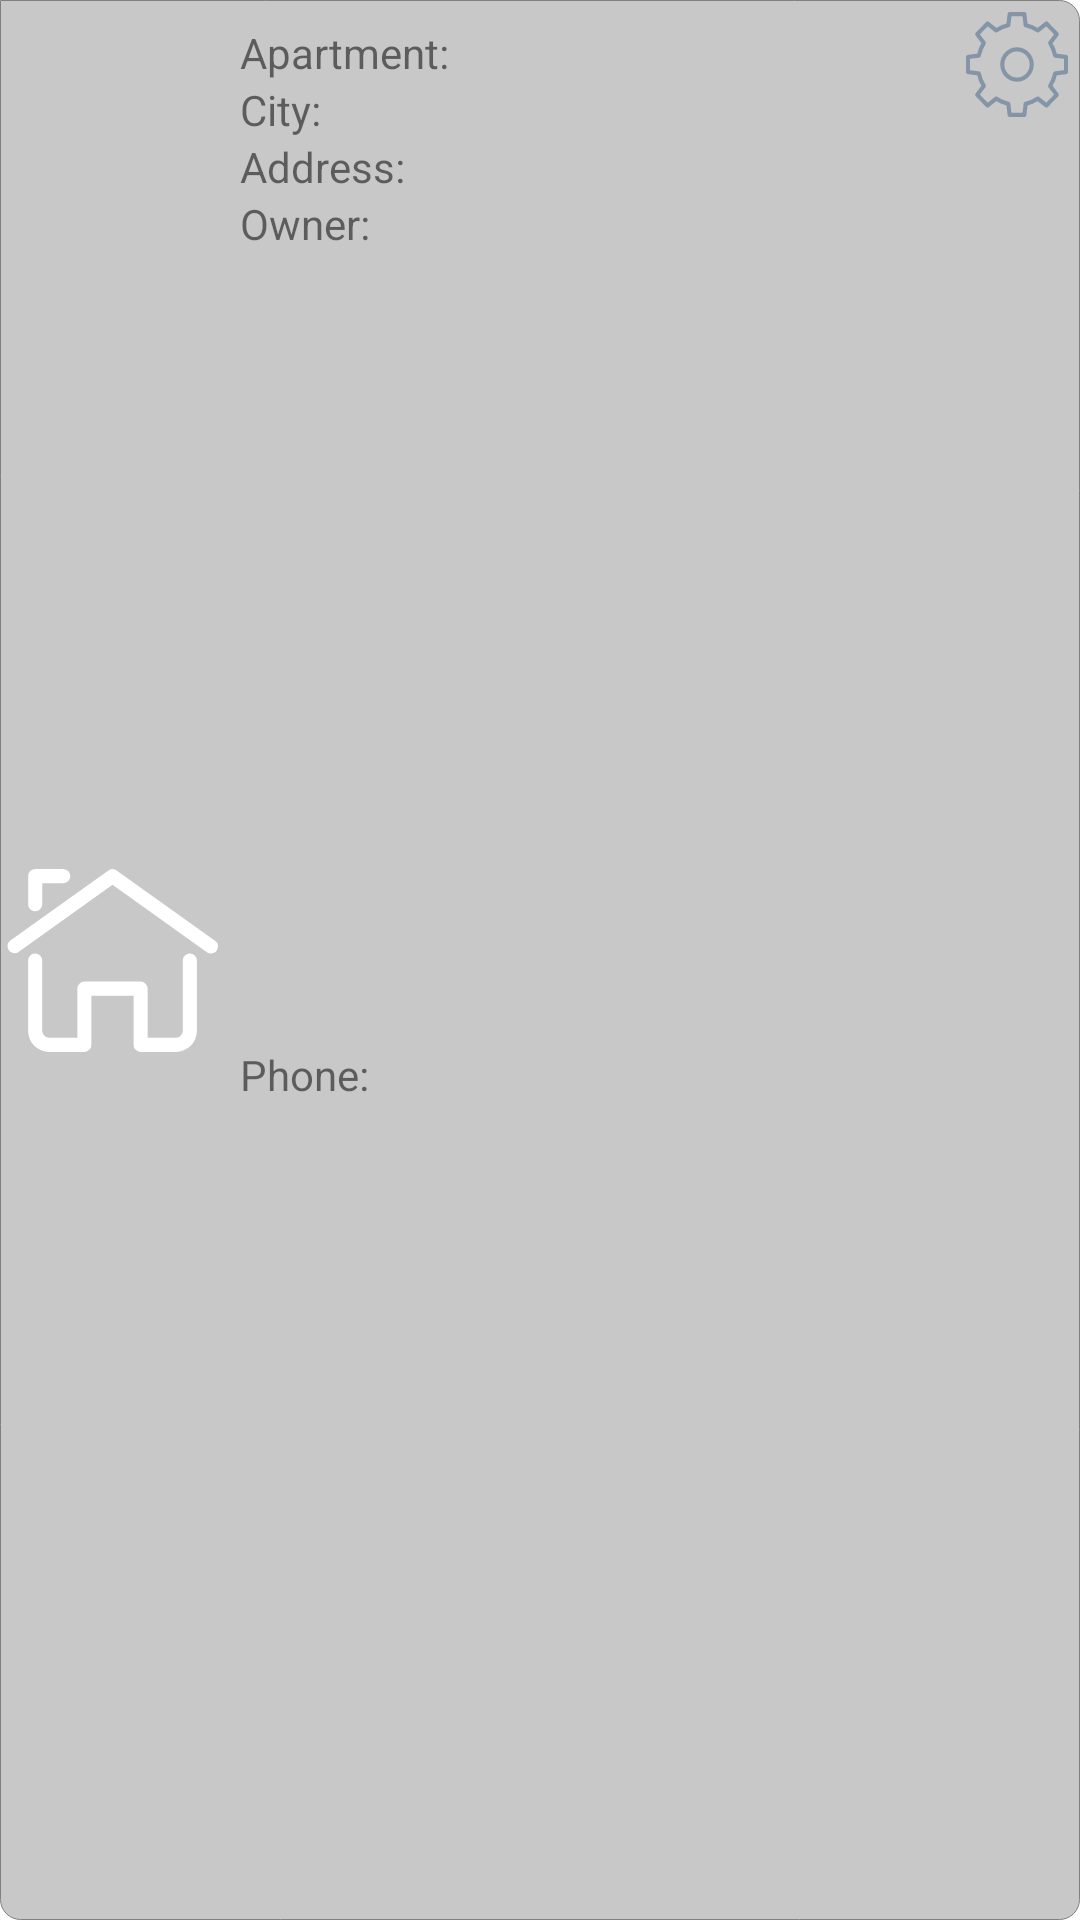

Produce the Android XML layout that renders to this screen, including the resource entries it uses.
<!-- AndroidManifest.xml: application theme Theme.MyTransferApp -->
<!-- res/layout/apartment_item.xml -->
<?xml version="1.0" encoding="utf-8"?>
<androidx.constraintlayout.widget.ConstraintLayout xmlns:android="http://schemas.android.com/apk/res/android"
    xmlns:app="http://schemas.android.com/apk/res-auto"
    xmlns:tools="http://schemas.android.com/tools"
    android:layout_width="match_parent"
    android:layout_height="wrap_content"
    android:layout_marginHorizontal="@dimen/homescreen_itemBorder_margin_horizontal"
    android:layout_marginVertical="11dp"
    android:background="@drawable/ic_item_border_ripple">

    <View
        android:id="@+id/apartmentsmenu_house_ic"
        android:layout_width="75dp"
        android:layout_height="75dp"
        android:background="@drawable/ic_house"
        app:layout_constraintBottom_toBottomOf="parent"
        app:layout_constraintStart_toStartOf="parent"
        app:layout_constraintTop_toTopOf="parent" />

    <TextView
        android:id="@+id/apartmentsmenu_apartment_name_hint"
        android:layout_width="wrap_content"
        android:layout_height="wrap_content"
        android:layout_marginTop="8dp"
        android:paddingHorizontal="5dp"
        android:text="@string/apartment_name_hint"
        android:textSize="14sp"
        app:layout_constraintStart_toEndOf="@id/apartmentsmenu_house_ic"
        app:layout_constraintTop_toTopOf="parent" />

    <TextView
        android:id="@+id/apartmentsmenu_apartment_city_hint"
        android:layout_width="wrap_content"
        android:layout_height="wrap_content"
        android:paddingHorizontal="5dp"
        android:text="@string/apartment_city_hint"
        android:textSize="14sp"
        app:layout_constraintStart_toStartOf="@id/apartmentsmenu_apartment_name_hint"
        app:layout_constraintTop_toBottomOf="@id/apartmentsmenu_apartment_name_hint" />

    <TextView
        android:id="@+id/apartmentsmenu_apartment_address_hint"
        android:layout_width="wrap_content"
        android:layout_height="wrap_content"
        android:paddingHorizontal="5dp"
        android:text="@string/apartment_address_hint"
        android:textSize="14sp"
        app:layout_constraintStart_toStartOf="@id/apartmentsmenu_apartment_name_hint"
        app:layout_constraintTop_toBottomOf="@id/apartmentsmenu_apartment_city_hint" />

    <TextView
        android:id="@+id/apartmentsmenu_apartment_owner_hint"
        android:layout_width="wrap_content"
        android:layout_height="wrap_content"
        android:paddingHorizontal="5dp"
        android:text="@string/apartment_owner_hint"
        android:textSize="14sp"
        app:layout_constraintStart_toStartOf="@id/apartmentsmenu_apartment_name_hint"
        app:layout_constraintTop_toBottomOf="@id/apartmentsmenu_apartment_address_hint" />

    <TextView
        android:id="@+id/apartmentsmenu_apartment_owner_contact_hint"
        android:layout_width="wrap_content"
        android:layout_height="wrap_content"
        android:layout_marginBottom="8dp"
        android:paddingHorizontal="5dp"
        android:text="@string/apartment_owner_contact_hint"
        android:textSize="14sp"
        app:layout_constraintBottom_toBottomOf="parent"
        app:layout_constraintStart_toStartOf="@id/apartmentsmenu_apartment_name_hint"
        app:layout_constraintTop_toBottomOf="@id/apartmentsmenu_apartment_owner_hint" />

    <TextView
        android:id="@+id/apartmentsmenu_apartment_name"
        android:layout_width="wrap_content"
        android:layout_height="wrap_content"
        android:layout_marginBottom="8dp"
        android:textColor="#000000"
        android:textSize="14sp"
        app:layout_constraintBaseline_toBaselineOf="@id/apartmentsmenu_apartment_name_hint"
        app:layout_constraintStart_toEndOf="@id/apartmentsmenu_apartment_name_hint"
        tools:text="Placeholder" />

    <TextView
        android:id="@+id/apartmentsmenu_apartment_city"
        android:layout_width="wrap_content"
        android:layout_height="wrap_content"
        android:layout_marginBottom="8dp"
        android:textColor="#000000"
        android:textSize="14sp"
        app:layout_constraintBaseline_toBaselineOf="@id/apartmentsmenu_apartment_city_hint"
        app:layout_constraintStart_toEndOf="@id/apartmentsmenu_apartment_city_hint"
        app:layout_constraintTop_toBottomOf="@id/apartmentsmenu_apartment_owner_hint"
        tools:text="Placeholder" />

    <TextView
        android:id="@+id/apartmentsmenu_apartment_address"
        android:layout_width="wrap_content"
        android:layout_height="wrap_content"
        android:layout_marginBottom="8dp"
        android:textColor="#000000"
        android:textSize="14sp"
        app:layout_constraintBaseline_toBaselineOf="@id/apartmentsmenu_apartment_address_hint"
        app:layout_constraintStart_toEndOf="@id/apartmentsmenu_apartment_address_hint"
        app:layout_constraintTop_toBottomOf="@id/apartmentsmenu_apartment_owner_hint"
        tools:text="Placeholder" />

    <TextView
        android:id="@+id/apartmentsmenu_apartment_owner"
        android:layout_width="wrap_content"
        android:layout_height="wrap_content"
        android:layout_marginBottom="8dp"
        android:textColor="#000000"
        android:textSize="14sp"
        app:layout_constraintBaseline_toBaselineOf="@id/apartmentsmenu_apartment_owner_hint"
        app:layout_constraintStart_toEndOf="@id/apartmentsmenu_apartment_owner_hint"
        app:layout_constraintTop_toBottomOf="@id/apartmentsmenu_apartment_owner_hint"
        tools:text="Placeholder" />

    <TextView
        android:id="@+id/apartmentsmenu_apartment_owner_contact"
        android:layout_width="wrap_content"
        android:layout_height="wrap_content"
        android:layout_marginBottom="8dp"
        android:textColor="#000000"
        android:textSize="14sp"
        app:layout_constraintStart_toEndOf="@id/apartmentsmenu_apartment_owner_contact_hint"
        app:layout_constraintTop_toBottomOf="@id/apartmentsmenu_apartment_owner_hint"
        tools:text="Placeholder" />

    <View
        android:id="@+id/apartmentsmenu_settings_button"
        android:layout_width="34dp"
        android:layout_height="35dp"
        android:layout_margin="4dp"
        android:focusableInTouchMode="true"
        android:background="@drawable/ic_settings"
        app:layout_constraintEnd_toEndOf="parent"
        app:layout_constraintTop_toTopOf="parent"
        android:focusable="true"/>

</androidx.constraintlayout.widget.ConstraintLayout>
<!-- resources referenced by this layout -->
<resources>
  <dimen name="homescreen_itemBorder_margin_horizontal">19dp</dimen>
  <!-- drawable ic_house (drawable) -->
  <vector android:height="75dp" android:viewportHeight="32"
      android:viewportWidth="32" android:width="75dp" xmlns:android="http://schemas.android.com/apk/res/android">
      <path android:fillColor="#FFFFFF" android:pathData="M30,15a1,1 0,0 1,-0.58 -0.19L16,5.23 2.58,14.81a1,1 0,0 1,-1.16 -1.62l14,-10a1,1 0,0 1,1.16 0l14,10A1,1 0,0 1,30 15Z"/>
      <path android:fillColor="#FFFFFF" android:pathData="M5,9A1,1 0,0 1,4 8V4A1,1 0,0 1,5 3H9A1,1 0,0 1,9 5H6V8A1,1 0,0 1,5 9Z"/>
      <path android:fillColor="#FFFFFF" android:pathData="M25,29H20a1,1 0,0 1,-1 -1V21H13v7a1,1 0,0 1,-1 1H7a3,3 0,0 1,-3 -3V16a1,1 0,0 1,2 0V26a1,1 0,0 0,1 1h4V20a1,1 0,0 1,1 -1h8a1,1 0,0 1,1 1v7h4a1,1 0,0 0,1 -1V16a1,1 0,0 1,2 0V26A3,3 0,0 1,25 29Z"/>
  </vector>
  <!-- drawable ic_item_border_ripple (drawable) -->
  <?xml version="1.0" encoding="utf-8"?>
  <ripple xmlns:android="http://schemas.android.com/apk/res/android"
      android:color="#858585">
      <item android:id="@android:id/mask">
          <shape android:shape="rectangle">
              <solid android:color="#858585" />
          </shape>
      </item>
  
      <item android:id="@android:id/background">
          <shape android:shape="rectangle">
              <corners
                  android:bottomLeftRadius="20px"
                  android:bottomRightRadius="20px"
                  android:topLeftRadius="0dp"
                  android:topRightRadius="20px" />
              <size
                  android:width="322px"
                  android:height="98px" />
              <solid android:color="#C8C8C8" />
              <stroke
                  android:width="1px"
                  android:color="#808080" />
          </shape>
      </item>
  </ripple>
  <string name="apartment_address_hint">Address:</string>
  <string name="apartment_city_hint">City:</string>
  <string name="apartment_name_hint">Apartment:</string>
  <string name="apartment_owner_contact_hint">Phone:</string>
  <string name="apartment_owner_hint">Owner:</string>
  <style name="Theme.MyTransferApp" parent="Theme.MaterialComponents.Light.NoActionBar">
          
          <item name="colorPrimary">@color/purple_500</item>
          <item name="colorPrimaryVariant">@color/purple_700</item>
          <item name="colorOnPrimary">@color/white</item>
          
          <item name="colorSecondary">#976ec3</item>
          <item name="colorSecondaryVariant">#674292</item>
          <item name="colorOnSecondary">#FFFFFF</item>
          
          <item name="android:statusBarColor" tools:targetApi="l">?attr/colorPrimaryVariant</item>
          
          <item name="windowActionBar">false</item>
          <item name="windowNoTitle">true</item>
      </style>
  <!-- not gathered from this repository: default colours our renderer supplied (Android Studio template values) -->
  <color name="purple_500">#FF6200EE</color>
  <color name="purple_700">#FF3700B3</color>
  <color name="white">#FFFFFFFF</color>
</resources>
